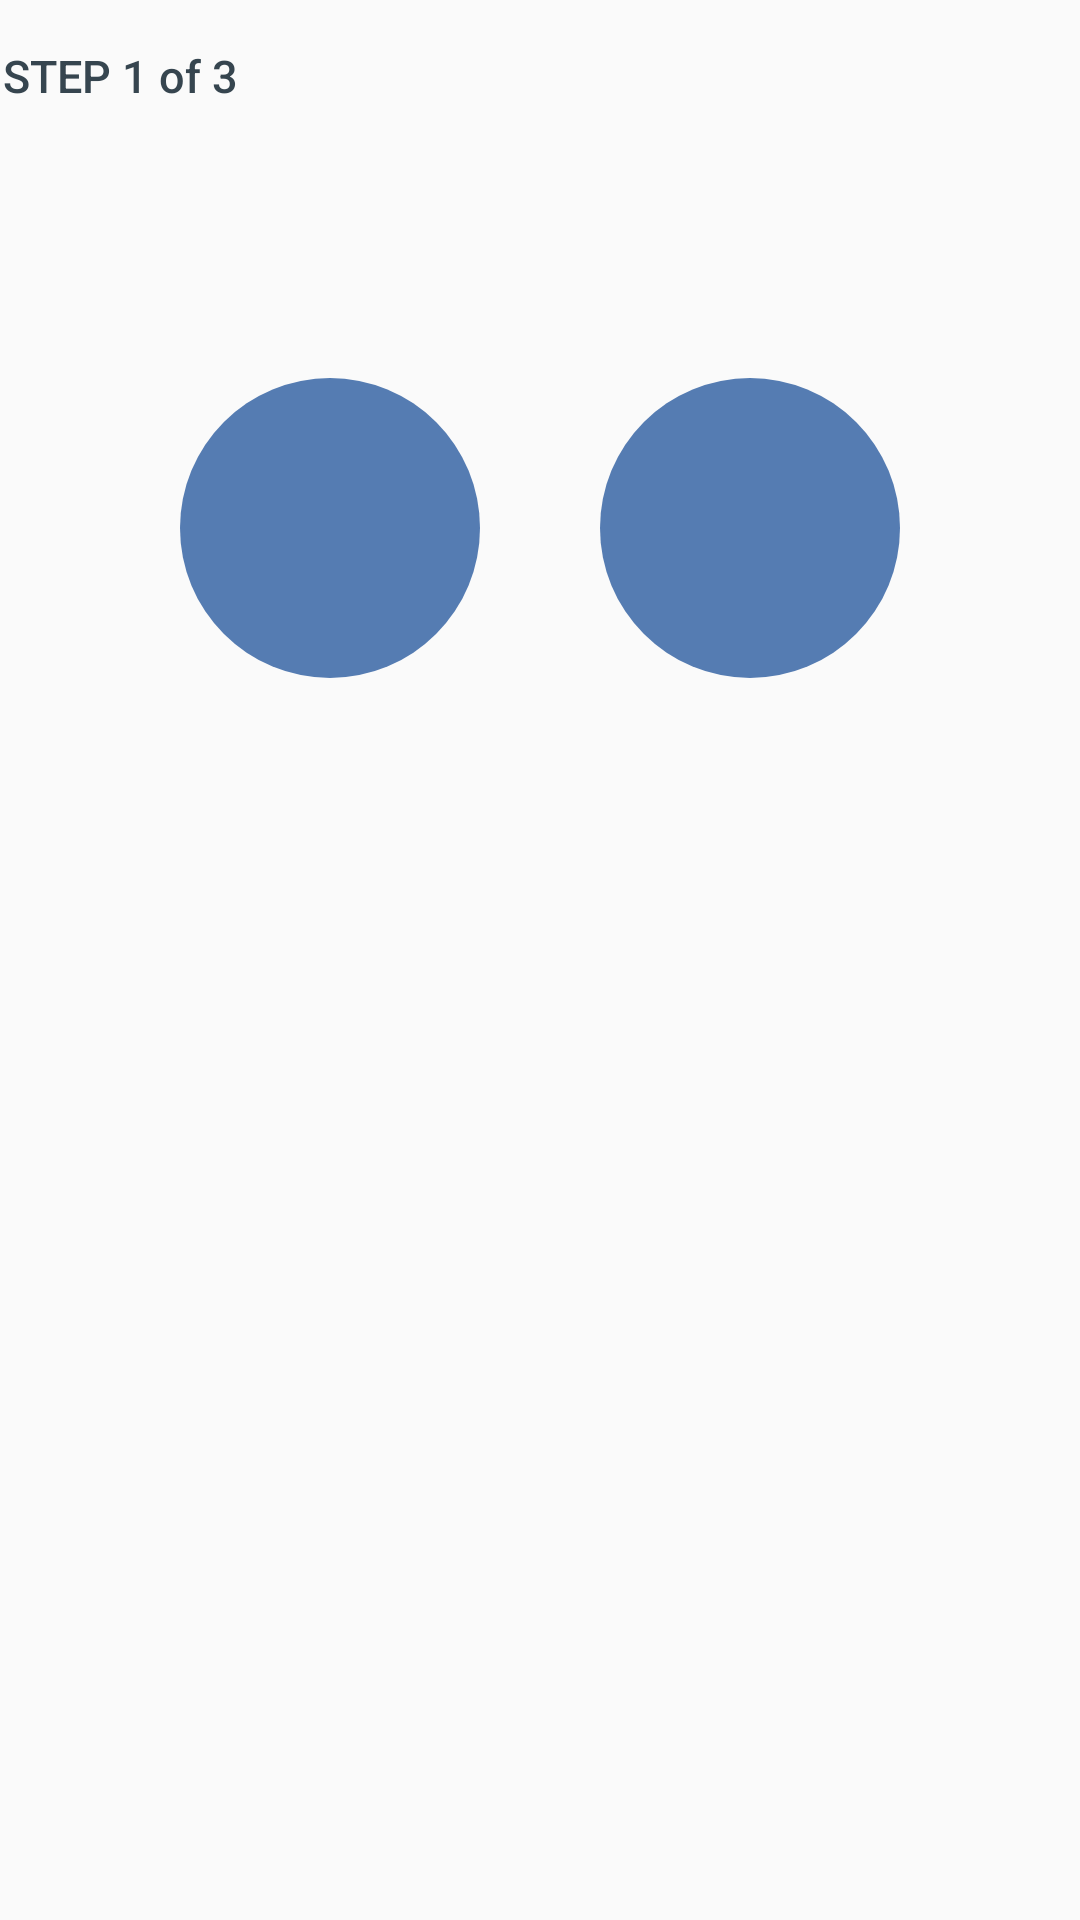

Produce the Android XML layout that renders to this screen, including the resource entries it uses.
<!-- AndroidManifest.xml: application theme AppTheme -->
<!-- res/layout/mainview.xml -->
<?xml version="1.0" encoding="utf-8"?>

<LinearLayout xmlns:android="http://schemas.android.com/apk/res/android"
    xmlns:app="http://schemas.android.com/apk/res-auto"
    xmlns:tools="http://schemas.android.com/tools"
    android:id="@+id/simple_list_item_1"
    android:orientation="vertical"
    android:layout_width="match_parent"
    android:layout_height="match_parent"
    android:weightSum="1"
    tools:context=".View.MainView">

    <TextView
        android:id="@+id/step1"
        android:layout_width="match_parent"
        android:layout_height="35dp"
        android:fontFamily="sans-serif-medium"
        android:paddingStart="1dp"
        android:paddingEnd="1dp"
        android:layout_marginTop="15dp"
        android:textSize="15sp"
        app:layout_column="0"
        app:layout_row="0"
        android:text="STEP 1 of 3"/>

    <GridLayout
        android:layout_width="match_parent"
        android:layout_height="76dp">

        <TextView
            android:id="@+id/addPhotoText"
            android:layout_width="match_parent"
            android:layout_height="match_parent"
            android:layout_weight="0.38"
            android:fontFamily="sans-serif-medium"
            android:paddingStart="15dp"
            android:paddingEnd="15dp"
            android:text=""
            android:textSize="32sp"
            app:layout_column="0"
            app:layout_row="0" />

    </GridLayout>

    <GridLayout
        android:layout_width="match_parent"
        android:layout_height="100dp">

        <ImageButton
            android:id="@+id/takephoto"
            android:layout_width="100dp"
            android:layout_height="100dp"
            android:paddingLeft="1dp"
            android:paddingRight="1dp"
            android:layout_marginStart="60dp"
            android:layout_marginEnd="20dp"
            app:layout_column="0"
            app:layout_row="0"
            app:srcCompat="@drawable/photo_camera"
            android:background="@drawable/roundcorner"
            android:textColor="#fff"/>

        <ImageButton
            android:id="@+id/uploadphoto"
            android:layout_width="100dp"
            android:layout_height="100dp"
            android:layout_marginStart="20dp"
            android:layout_marginEnd="60dp"
            android:paddingLeft="15dp"
            android:paddingRight="15dp"
            app:layout_column="2"
            app:layout_row="0"
            app:srcCompat="@drawable/insertphoto"
            android:background="@drawable/roundcorner"
            android:textColor="#fff"/>
    </GridLayout>

</LinearLayout>
<!-- resources referenced by this layout -->
<resources>
  <!-- drawable roundcorner (drawable) -->
  <?xml version="1.0" encoding="utf-8"?>
      <shape xmlns:android="http://schemas.android.com/apk/res/android"
          android:shape="rectangle">
          <solid android:color="#557cb2" />
          <corners android:radius="50dp" />
      </shape>
  <style name="AppTheme" parent="Theme.AppCompat.Light.DarkActionBar">
          
          <item name="colorPrimary">@color/colorPrimary</item>
          <item name="colorPrimaryDark">@color/colorPrimaryDark</item>
          <item name="colorAccent">@color/colorAccent</item>
          <item name="colorButtonNormal">@style/ButtonColor</item>
          <item name="android:textColor">#36454f</item>
          <item name="android:buttonStyle">@style/ButtonColor</item>
  
      </style>
  <color name="colorPrimary">#59826d</color>
  <color name="colorPrimaryDark">#557cb2</color>
  <color name="colorAccent">#002855</color>
  <style name="ButtonColor" parent="Widget.AppCompat.Button">
          <item name="android:textColor">@color/colorPrimary</item>
      </style>
</resources>
